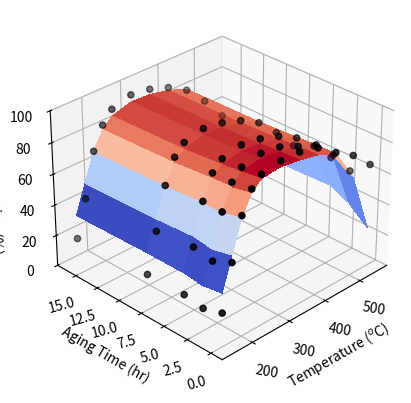
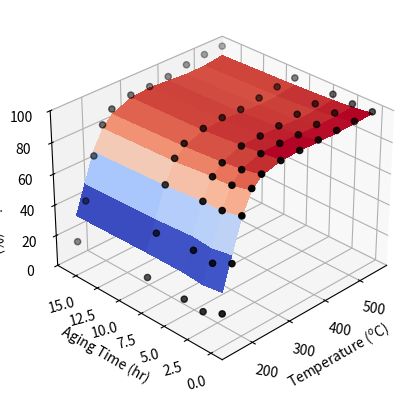
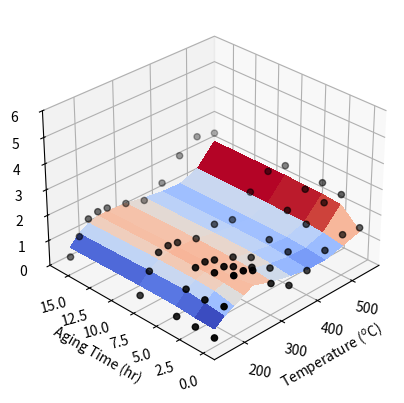

Reproduce these figures in Python, in order.
import matplotlib.pyplot as plt
from matplotlib import cm
from matplotlib.ticker import LinearLocator
import numpy as np

fig, ax = plt.subplots(subplot_kw={"projection": "3d"})

# Make data.
X = np.array([150.,175.,200.,225.,250.,300.,350.,400.,450.,500.,550.])
Y = np.array([0.,2.,4.,8.,16.])

X, Y = np.meshgrid(X, Y)

# Copy X into Z to create the needed space
Z_NOx_Std = X.copy()
Z_NOx_Std_data = X.copy()

# import the data

# Unaged
Z_NOx_Std[0] = np.array([34.39022718,
                54.90147382,
                75.02834747,
                87.09965742,
                92.46075295,
                93.73069472,
                91.99093926,
                89.50752759,
                84.37764107,
                64.88453892,
                25.15517762,
                ])

# 2hr
Z_NOx_Std[1] = np.array([32.44623391,
                52.15634614,
                72.18183785,
                84.41605923,
                90.42930498,
                92.74327914,
                91.37747929,
                88.82643728,
                84.29854052,
                71.56343239,
                35.56367262,
                ])

# 4hr
Z_NOx_Std[2] = np.array([33.92737164,
                54.04362142,
                72.18183785,
                83.51698572,
                89.09884962,
                91.5677844,
                90.62769488,
                88.03489989,
                83.46798473,
                71.03487165,
                41.24962815,
                ])

# 8hr
Z_NOx_Std[3] = np.array([34.04308552,
                52.57301731,
                70.49980944,
                81.47363684,
                87.12462553,
                90.32959661,
                89.43485605,
                86.93042911,
                82.2023759,
                69.97775018,
                40.34923931,
                ])


# 16hr
Z_NOx_Std[4] = np.array([33.23308833,
                51.22496354,
                68.94716783,
                79.83895774,
                85.69402837,
                89.34218103,
                88.75323386,
                86.19411526,
                81.60912176,
                69.55490159,
                40.34923931,
                ])

# Unaged
Z_NOx_Std_data[0] = np.array([21.75427093,
50.23230576,
75.95993243,
89.09260369,
95.00149351,
97.33554526,
96.93270014,
93.77814794,
85.16864658,
77.68205147,
66.2174107,
])

# 2hr
Z_NOx_Std_data[1] = np.array([17.9588555,
44.68077523,
72.13008313,
87.23588068,
93.44786499,
96.13340597,
94.35957637,
89.01051574,
84.29854052,
72.40912956,
56.33114123,
])

# 4hr
Z_NOx_Std_data[2] = np.array([20.04170543,
47.18080222,
72.56999825,
87.03154579,
92.81840224,
95.59581304,
93.69499474,
89.69160606,
83.05270683,
72.30341742,
59.25740496,
])

# 8hr
Z_NOx_Std_data[3] = np.array([19.92599154,
44.60724502,
70.49980944,
85.15166482,
91.41641702,
94.48301135,
92.50215591,
88.40305682,
81.60912176,
69.76632588,
55.6558496,
])


# 16hr
Z_NOx_Std_data[4] = np.array([17.9588555,
41.17583542,
68.94716783,
82.83586943,
90.12887957,
93.88742735,
92.16134481,
88.03489989,
81.01586763,
68.49778012,
53.4048775,
])


# Plot the surface.
surf = ax.plot_surface(X, Y, Z_NOx_Std, cmap=cm.coolwarm,
                       linewidth=0, antialiased=False)

surf = ax.scatter(X, Y, Z_NOx_Std_data, color='black')

# Add a color bar which maps values to colors.
#fig.colorbar(surf, shrink=0.5, aspect=5)

# Adjust angles of view
ax.azim = -135
ax.elev = 30

ax.set_zlim(0, 100)

# Labeling Axis
ax.set_xlabel('Temperature ($^o$C)')
ax.set_ylabel('Aging Time (hr)')
ax.set_zlabel('NOx Conversion (%)')

plt.xticks(rotation = -10)
plt.yticks(rotation = 15)

plt.savefig("NOx_Std.png")
plt.show()

print("\nDisplaying plot. Press enter to continue...(this closes the images)")
input()
plt.close()

# Copy X into Z to create the needed space
Z_NH3_Std = Z_NOx_Std.copy()
Z_NH3_Std_data = Z_NOx_Std.copy()


# Unaged
Z_NH3_Std[0] = np.array([34.82731933,
55.08490722,
75.6374936,
88.35466038,
94.28727777,
97.49227789,
97.80176844,
97.53334859,
97.29080611,
97.71661762,
98.26675148,
])

# 2hr
Z_NH3_Std[1] = np.array([33.0595175,
52.8916482,
73.08754546,
85.42547357,
91.93858498,
95.92495157,
96.50668627,
96.11594443,
95.59014425,
95.85608383,
96.71358073,
])

# 4hr
Z_NH3_Std[2] = np.array([34.15879941,
54.04362142,
72.95815866,
84.47054853,
90.35777512,
94.8905162,
95.22864467,
95.02988149,
94.26521001,
94.50296834,
95.72315301,
])

# 8hr
Z_NH3_Std[3] = np.array([34.15879941,
52.45046697,
70.88796984,
82.01852988,
88.55522269,
92.94703156,
94.03580583,
93.37317532,
92.4854476,
92.81157399,
94.59766696,
])


# 16hr
Z_NH3_Std[4] = np.array([33.23308833,
51.22496354,
69.20594144,
80.52007403,
86.8385061,
91.84990314,
93.01337255,
92.26870454,
91.29893933,
91.54302822,
93.2470837,
])


# Unaged
Z_NH3_Std_data[0] = np.array([21.23675257,
49.55958092,
75.80760131,
89.37301973,
95.0812105,
97.49227789,
97.86993065,
98.56418799,
98.81349173,
98.94287853,
99.32470837,
])

# 2hr
Z_NH3_Std_data[1] = np.array([15.8412914,
43.32046642,
72.95815866,
85.4309225,
91.94716857,
95.92495157,
96.52372683,
96.13435227,
97.01395418,
98.62574209,
98.87451395,
])

# 4hr
Z_NH3_Std_data[2] = np.array([17.1488583,
45.09744639,
72.56999825,
84.74299505,
90.38638706,
94.90618946,
95.39905021,
96.13435227,
97.82473483,
98.94287853,
99.54980558,
])

# 8hr
Z_NH3_Std_data[3] = np.array([17.9588555,
43.38174159,
70.88796984,
84.47054853,
90.84417815,
94.51435788,
95.73986131,
95.39803842,
97.2314807,
98.94287853,
99.32470837,
])


# 16hr
Z_NH3_Std_data[4] = np.array([15.87600557,
39.70523131,
65.97127142,
82.97209269,
90.27193929,
93.73069472,
93.86540029,
95.02988149,
97.42923207,
98.94287853,
99.32470837,
])


# Plot the surface.
fig2, ax2 = plt.subplots(subplot_kw={"projection": "3d"})
surf2 = ax2.plot_surface(X, Y, Z_NH3_Std, cmap=cm.coolwarm,
                       linewidth=0, antialiased=False)

surf2 = ax2.scatter(X, Y, Z_NH3_Std_data, color='black')

# Add a color bar which maps values to colors.
#fig2.colorbar(surf2, shrink=0.5, aspect=5)

# Adjust angles of view
ax2.azim = -135
ax2.elev = 30

# Labeling Axis
ax2.set_xlabel('Temperature ($^o$C)')
ax2.set_ylabel('Aging Time (hr)')
ax2.set_zlabel('NH$_3$ Conversion (%)')

ax2.set_zlim(0, 100)

plt.xticks(rotation = -10)
plt.yticks(rotation = 15)

plt.savefig("NH3_Std.png")
plt.show()

print("\nDisplaying plot. Press enter to continue...(this closes the images)")
input()
plt.close()


# Copy X into Z to create the needed space
Z_N2O_Std = Z_NOx_Std.copy()
Z_N2O_Std_data = Z_NOx_Std.copy()


# Unaged
Z_N2O_Std[0] = np.array([0.69428331,
0.980402743,
1.164481206,
1.362232585,
1.570795685,
1.316554109,
1.141717169,
1.012431548,
0.984801867,
1.16283362,
1.373092982,
])

# 2hr
Z_N2O_Std[1] = np.array([0.717426087,
1.066187983,
1.319745367,
1.430344214,
1.459209107,
1.394920425,
1.226919943,
1.086062933,
1.067857446,
1.289688197,
2.048384612,
])

# 4hr
Z_N2O_Std[2] = np.array([0.771811613,
1.138492685,
1.358561407,
1.457588866,
1.48782105,
1.421564972,
1.276337552,
1.148649611,
1.117295291,
1.346772756,
2.111411831,
])

# 8hr
Z_N2O_Std[3] = np.array([0.774125891,
1.127463154,
1.371500087,
1.457588866,
1.48782105,
1.434103583,
1.28826594,
1.167057457,
1.137070429,
1.374257914,
2.151929329,
])


# 16hr
Z_N2O_Std[4] = np.array([0.728997476,
1.078443017,
1.319745367,
1.416721889,
1.430597163,
1.379247161,
1.243960498,
1.141286472,
1.107407722,
1.374257914,
2.160933218,
])


# Unaged
Z_N2O_Std_data[0] = np.array([0.347141655,
1.348053772,
2.328962412,
2.315795395,
2.131589773,
1.238187793,
0.766824964,
0.957208009,
1.364484514,
1.606824638,
1.508151308,
])

# 2hr
Z_N2O_Std_data[1] = np.array([0.356398766,
1.20099336,
2.044311451,
2.084215855,
1.888388256,
1.473286741,
1.056514395,
1.306957089,
2.017064065,
2.494806675,
2.453559591,
])

# 4hr
Z_N2O_Std_data[2] = np.array([0.354084488,
1.214473898,
1.85023125,
1.879880967,
1.759634511,
1.485825351,
1.087187394,
1.411881813,
2.195040306,
2.663946111,
2.566108196,
])

# 8hr
Z_N2O_Std_data[3] = np.array([0.370284432,
1.127463154,
1.669089729,
1.743657709,
1.673798681,
1.452911498,
1.644924751,
1.457901429,
2.195040306,
2.663946111,
2.543598475,
])


# 16hr
Z_N2O_Std_data[4] = np.array([0.335570267,
0.968147709,
1.487948208,
1.593812125,
1.559350908,
1.379247161,
1.141717169,
1.491035552,
2.254365719,
2.68508854,
2.498579033,
])


# Plot the surface.
fig3, ax3 = plt.subplots(subplot_kw={"projection": "3d"})
surf3 = ax3.plot_surface(X, Y, Z_N2O_Std, cmap=cm.coolwarm,
                       linewidth=0, antialiased=False)

surf3 = ax3.scatter(X, Y, Z_N2O_Std_data, color='black')

# Add a color bar which maps values to colors.
#fig3.colorbar(surf3, shrink=0.5, aspect=5)

# Adjust angles of view
ax3.azim = -135
ax3.elev = 30

ax3.set_zlim(0, 6)

#ax3.pcolormesh(X, Y, Z_N2O_Std, vmin=0., vmax=5., cmap=cm.coolwarm)

# Labeling Axis
ax3.set_xlabel('Temperature ($^o$C)')
ax3.set_ylabel('Aging Time (hr)')
ax3.set_zlabel('NH$_3$-to-N$_2$O Conversion (%)')

plt.xticks(rotation = -10)
plt.yticks(rotation = 15)

plt.savefig("N2O_Std.png")
plt.show()

print("\nDisplaying plot. Press enter to continue...(this closes the images)")
input()
plt.close()
